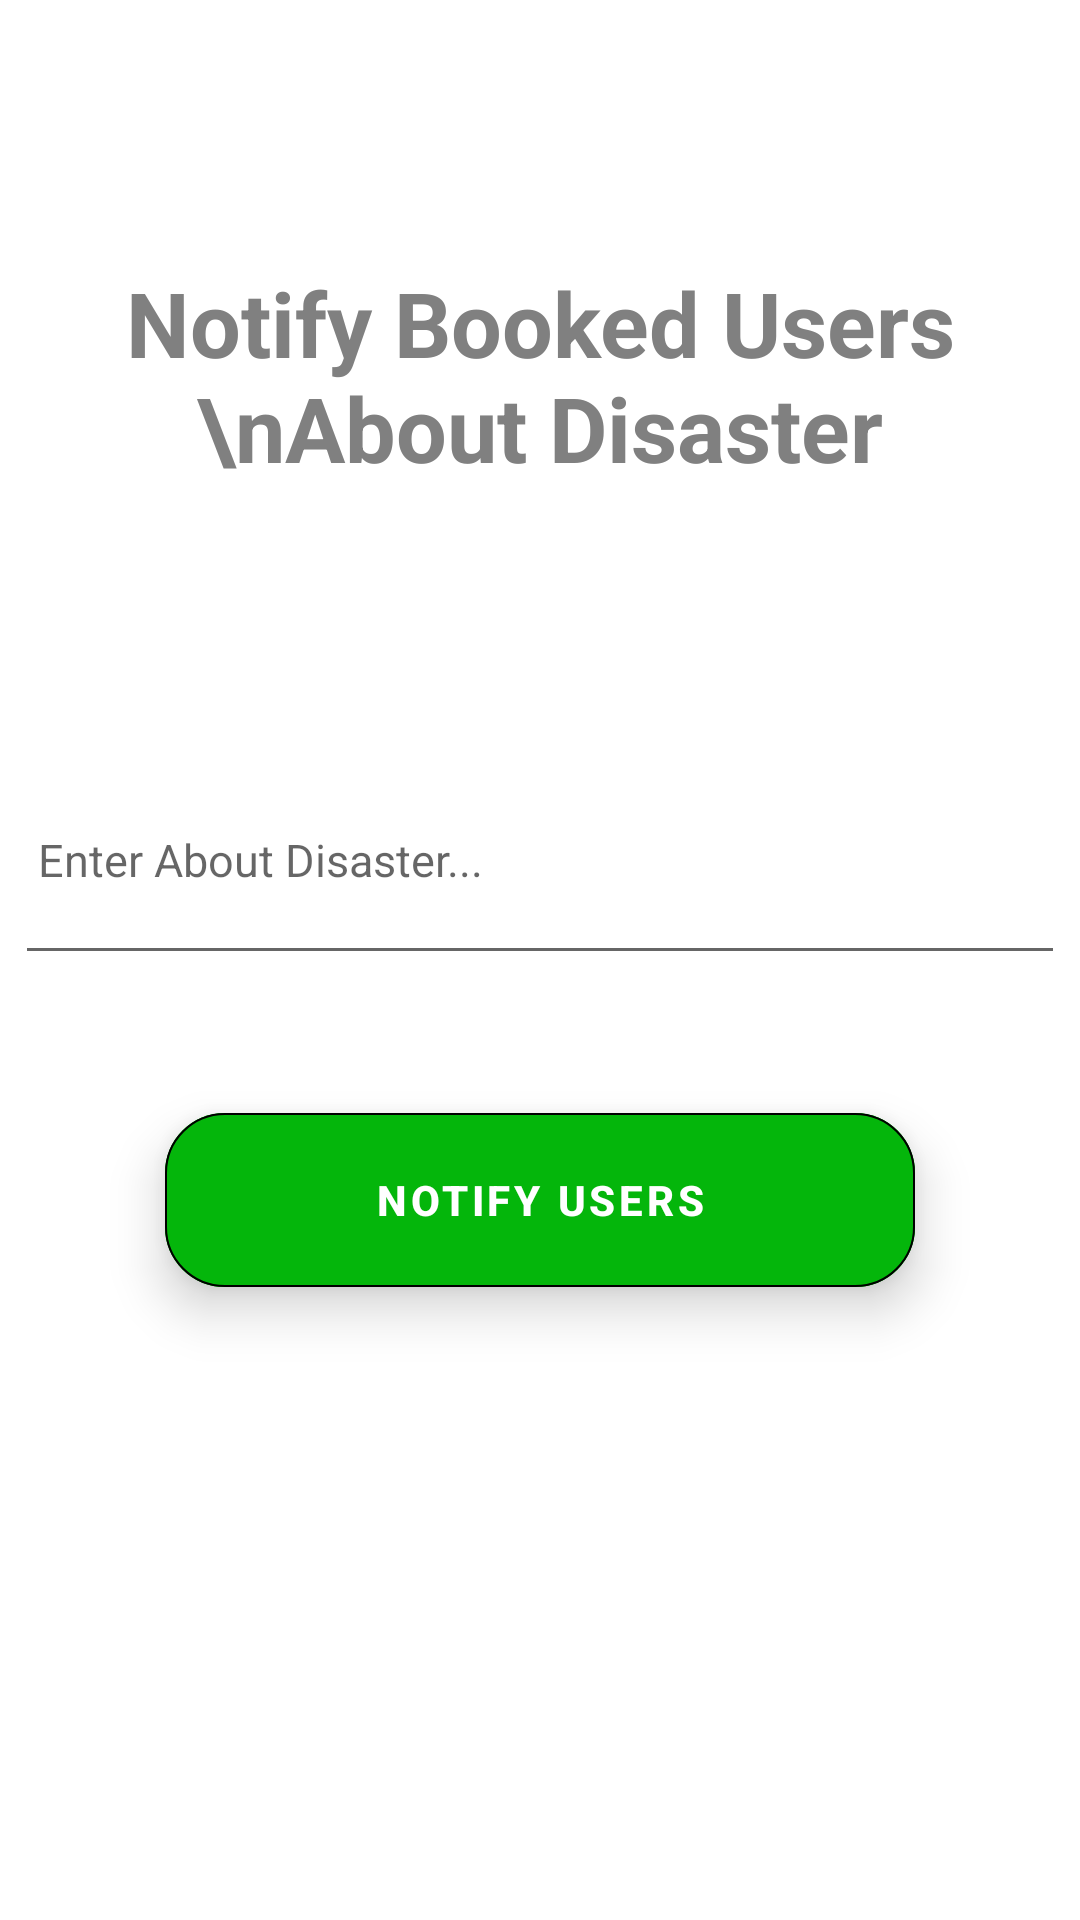

Reconstruct the res/layout file that produces this screen, plus the resources it refers to.
<!-- AndroidManifest.xml: application theme Theme.Marqeusina -->
<!-- res/layout/fragment_disaster_alert.xml -->
<?xml version="1.0" encoding="utf-8"?>
<RelativeLayout xmlns:android="http://schemas.android.com/apk/res/android"
    xmlns:tools="http://schemas.android.com/tools"
    android:layout_width="match_parent"
    android:layout_height="match_parent"
    xmlns:app="http://schemas.android.com/apk/res-auto"
    tools:context=".DisasterAlert">

    <TextView
        android:id="@+id/tv"
        android:layout_width="350dp"
        android:layout_height="80dp"
        android:layout_centerHorizontal="true"
        android:layout_marginTop="85dp"
        android:gravity="center"
        android:text="Notify Booked Users \nAbout Disaster"
        android:textColor="#808080"
        android:textSize="30sp"
        android:textStyle="bold" />

    <com.google.android.material.textfield.TextInputEditText
        android:id="@+id/disaster_alert"
        android:layout_width="350dp"
        android:layout_height="80dp"
        android:layout_below="@id/tv"
        android:layout_centerHorizontal="true"
        android:layout_marginTop="80dp"
        android:drawableLeft="@drawable/ic_baseline_add_alert_24"
        android:drawableTint="#EC0808"
        android:hint=" Enter About Disaster..."
        android:inputType="textMultiLine"
        android:textColor="@color/black"
        android:textSize="15sp"
        android:textStyle="normal" />

    <com.google.android.material.button.MaterialButton
        android:id="@+id/send_disaster_alert"
        android:layout_width="250dp"
        android:layout_height="70dp"
        android:layout_below="@id/disaster_alert"
        android:layout_centerHorizontal="true"
        android:layout_marginTop="40dp"
        android:backgroundTint="#04B60B"
        android:drawableLeft="@drawable/ic_baseline_send_24"
        android:drawableTint="@color/white"
        android:elevation="10dp"
        android:stateListAnimator="@null"
        android:text="Notify Users"
        android:textColor="@color/white"
        android:textStyle="bold"
        app:cornerRadius="20dp"
        app:strokeColor="@color/black"
        app:strokeWidth="0.5dp" />



</RelativeLayout>
<!-- resources referenced by this layout -->
<resources>
  <style name="Theme.Marqeusina" parent="Theme.MaterialComponents.DayNight.NoActionBar">
          
          <item name="colorPrimary">@color/purple_500</item>
          <item name="colorPrimaryVariant">@color/purple_700</item>
          <item name="colorOnPrimary">@color/white</item>
          
          <item name="colorSecondary">@color/teal_200</item>
          <item name="colorSecondaryVariant">@color/teal_700</item>
          <item name="colorOnSecondary">@color/black</item>
          
          <item name="android:statusBarColor" tools:targetApi="l">?attr/colorPrimaryVariant</item>
          
      </style>
  <!-- not gathered from this repository: default colours our renderer supplied (Android Studio template values) -->
  <color name="purple_500">#FF6200EE</color>
  <color name="purple_700">#FF3700B3</color>
  <color name="teal_200">#FF03DAC5</color>
  <color name="teal_700">#FF018786</color>
  <color name="black">#FF000000</color>
  <color name="white">#FFFFFFFF</color>
</resources>
